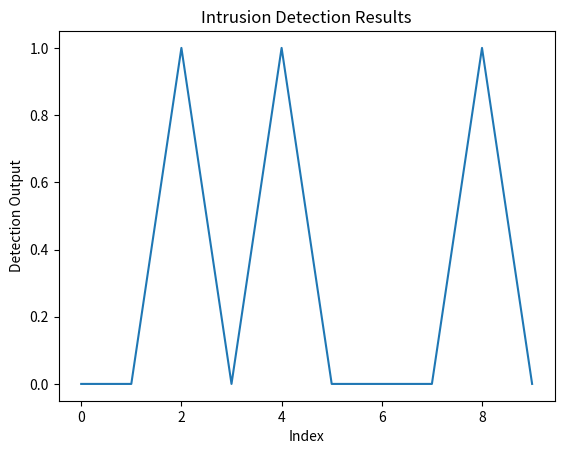

This figure's Python source:
import pandas as pd
import matplotlib.pyplot as plt

# Dummy data for testing the visualization
results = pd.Series([0, 0, 1, 0, 1, 0, 0, 0, 1, 0])

# Visualization function
def plot_results(results):
    plt.plot(results.index, results.values)
    plt.title('Intrusion Detection Results')
    plt.xlabel('Index')
    plt.ylabel('Detection Output')
    plt.show()

# Test the visualization function
plot_results(results)
